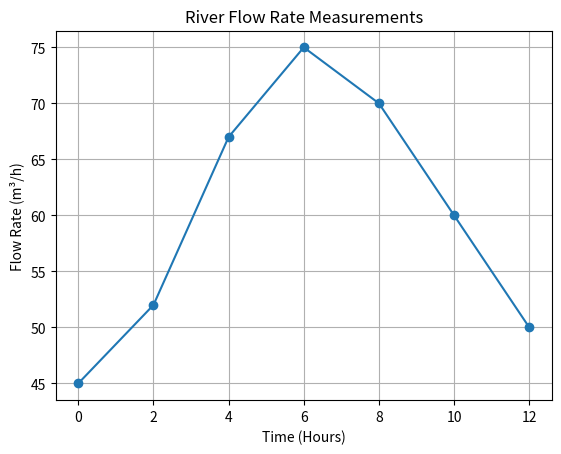

The script that saved this image:
import numpy as np
from scipy.integrate import simpson
import matplotlib.pyplot as plt

# River Flow Monitoring

time_hours = np.array(
    [0, 2, 4, 6, 8, 10, 12],
    dtype=float
)

flow_rate = np.array(
    [45, 52, 67, 75, 70, 60, 50],
    dtype=float
)

# Numerical Integration
total_volume_trapezoid = np.trapezoid(
    flow_rate,
    time_hours
)

total_volume_simpson = simpson(
    flow_rate,
    x=time_hours
)

print(
    f"Total Water Volume (Trapezoidal Rule): "
    f"{total_volume_trapezoid:.2f} m³"
)

print(
    f"Total Water Volume (Simpson's Rule): "
    f"{total_volume_simpson:.2f} m³"
)

print(
    f"Difference: "
    f"{abs(total_volume_simpson - total_volume_trapezoid):.2f} m³"
)

# Plot of flow rate
plt.plot(
    time_hours,
    flow_rate,
    marker='o'
)

plt.xlabel("Time (Hours)")
plt.ylabel("Flow Rate (m³/h)")
plt.title("River Flow Rate Measurements")

plt.grid(True)
plt.show()
